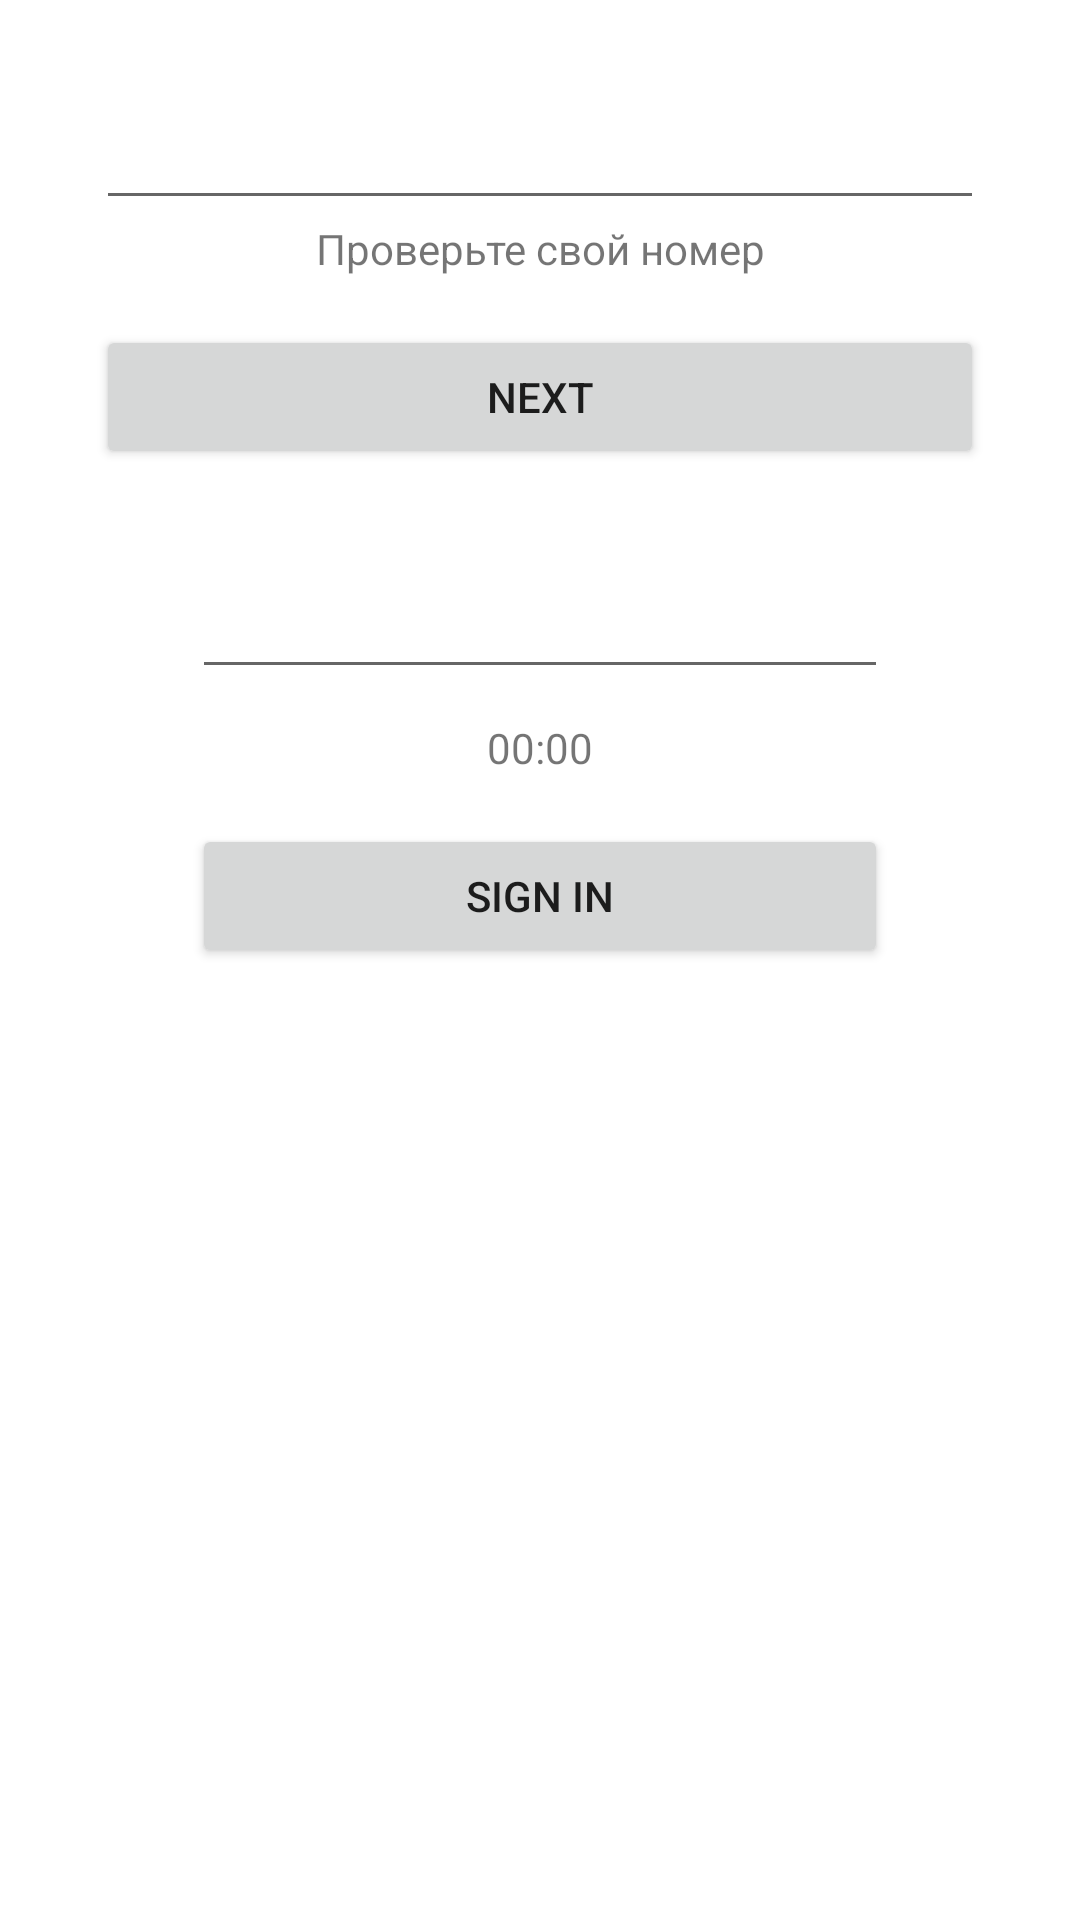

Produce the Android XML layout that renders to this screen, including the resource entries it uses.
<!-- AndroidManifest.xml: application theme Theme.NoteApp_A2 -->
<!-- res/layout/fragment_phone.xml -->
<?xml version="1.0" encoding="utf-8"?>
<LinearLayout xmlns:android="http://schemas.android.com/apk/res/android"
    xmlns:tools="http://schemas.android.com/tools"
    android:layout_width="match_parent"
    android:layout_height="match_parent"
    android:orientation="vertical"
    android:padding="32dp"
    tools:context=".ui.auth.PhoneFragment">

    <LinearLayout
        android:id="@+id/viewPhone"
        android:layout_width="match_parent"
        android:layout_height="wrap_content"
        android:orientation="vertical"
        >

        <EditText
            android:id="@+id/editPhone"
            android:layout_width="match_parent"
            android:layout_height="wrap_content"
            android:inputType="phone" />

        <TextView
            android:id="@+id/textViewRed"
            android:layout_width="match_parent"
            android:layout_height="wrap_content"
            android:text="Проверьте свой номер"
            android:gravity="center_horizontal"
            />

        <Button
            android:id="@+id/btnNext"
            android:layout_width="match_parent"
            android:layout_height="wrap_content"
            android:layout_marginTop="16dp"
            android:text="Next" />


    </LinearLayout>

    <LinearLayout
        android:id="@+id/viewCode"
        android:layout_width="match_parent"
        android:layout_height="wrap_content"
        android:orientation="vertical"
        android:padding="32dp"
        android:gravity="center_horizontal">

        <EditText
            android:id="@+id/editCode"
            android:layout_width="match_parent"
            android:layout_height="wrap_content"
            android:maxLength="6"
            android:inputType="phone" />

        <TextView
            android:id="@+id/timer"
            android:layout_width="wrap_content"
            android:layout_height="wrap_content"
            android:layout_marginTop="10dp"
            android:text="00:00"
            />

        <Button
            android:id="@+id/btnSignIn"
            android:layout_width="match_parent"
            android:layout_height="wrap_content"
            android:layout_marginTop="16dp"
            android:text="Sign In" />
    </LinearLayout>



</LinearLayout>
<!-- resources referenced by this layout -->
<resources>
  <style name="Theme.NoteApp_A2" parent="Theme.MaterialComponents.DayNight.DarkActionBar">
          
          <item name="colorPrimary">@color/purple_500</item>
          <item name="colorPrimaryVariant">@color/purple_700</item>
          <item name="colorOnPrimary">@color/white</item>
          
          <item name="colorSecondary">@color/teal_200</item>
          <item name="colorSecondaryVariant">@color/teal_700</item>
          <item name="colorOnSecondary">@color/black</item>
          
          <item name="android:statusBarColor" tools:targetApi="l">?attr/colorPrimaryVariant</item>
          
      </style>
  <color name="purple_500">#FF6200EE</color>
  <color name="purple_700">#FF3700B3</color>
  <color name="white">#FFFFFFFF</color>
  <color name="teal_200">#FF03DAC5</color>
  <color name="teal_700">#FF018786</color>
  <color name="black">#FF000000</color>
</resources>
